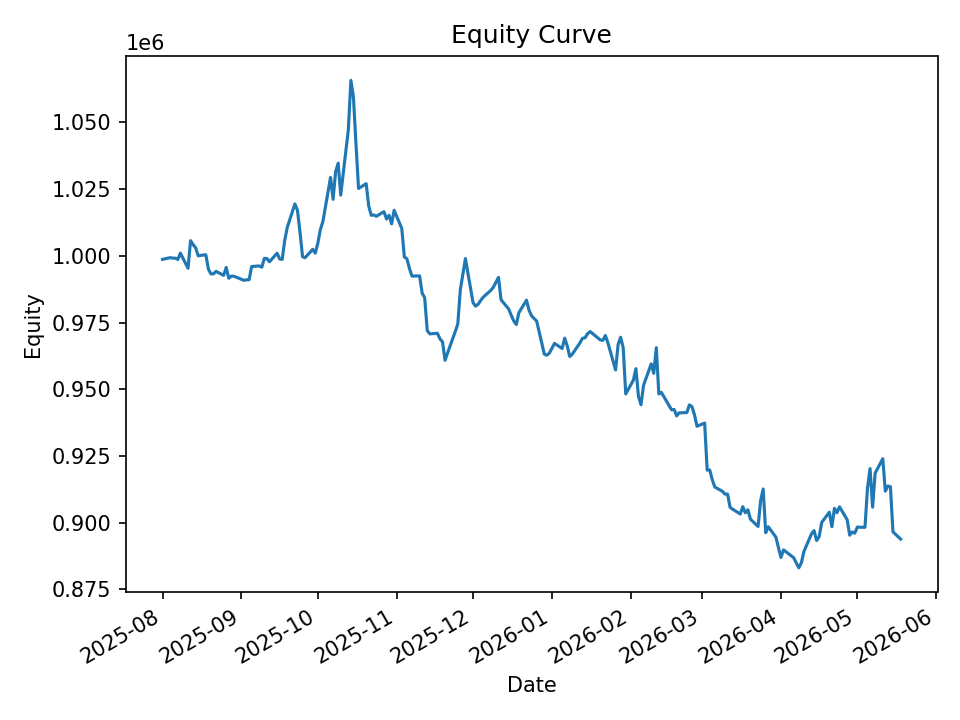

Values plotted in this chart, from the file beside it:
date, equity, cash_realized, open_positions, exposure, exposure_pct
2025-08-01, 998664, 998795, 1, 9987, 0.01
2025-08-04, 999314, 998352, 13, 128799, 0.1289
2025-08-05, 999116, 998352, 19, 188443, 0.1886
2025-08-06, 999119, 995704, 18, 178570, 0.1787
2025-08-07, 998643, 993732, 18, 178783, 0.179
2025-08-08, 1000995, 992202, 24, 238684, 0.2384
2025-08-11, 995333, 990323, 26, 258693, 0.2599
2025-08-12, 1005673, 989802, 29, 288856, 0.2872
2025-08-13, 1004215, 992586, 33, 329281, 0.3279
2025-08-14, 1002992, 989004, 27, 269662, 0.2689
2025-08-15, 1000013, 989963, 22, 219828, 0.2198
2025-08-18, 1000402, 990155, 19, 189735, 0.1897
2025-08-19, 995038, 989617, 8, 79894, 0.08029
2025-08-20, 993240, 992683, 5, 49644, 0.04998
2025-08-21, 993236, 992465, 8, 79356, 0.0799
2025-08-22, 994168, 992674, 12, 119219, 0.1199
2025-08-25, 992689, 991309, 20, 197951, 0.1994
2025-08-26, 995639, 990617, 28, 277345, 0.2786
2025-08-27, 991596, 989590, 30, 296088, 0.2986
2025-08-28, 992367, 987023, 32, 315956, 0.3184
2025-08-29, 992361, 985191, 24, 237373, 0.2392
2025-09-02, 990809, 981960, 11, 108978, 0.11
2025-09-03, 991012, 981960, 15, 148420, 0.1498
2025-09-04, 991025, 982608, 23, 227265, 0.2293
2025-09-05, 995975, 983835, 24, 237189, 0.2381
2025-09-08, 996216, 983832, 25, 246813, 0.2478
2025-09-09, 995741, 984255, 22, 217081, 0.218
2025-09-10, 999034, 984760, 21, 207409, 0.2076
2025-09-11, 998957, 983751, 24, 237468, 0.2377
2025-09-12, 997767, 984710, 23, 227781, 0.2283
2025-09-15, 1000970, 985367, 19, 188490, 0.1883
2025-09-16, 998839, 986768, 21, 208359, 0.2086
2025-09-17, 998642, 992577, 21, 208770, 0.2091
2025-09-18, 1005747, 992822, 28, 278773, 0.2772
2025-09-19, 1010653, 993249, 32, 319084, 0.3157
2025-09-22, 1019418, 992485, 36, 360579, 0.3537
2025-09-23, 1017060, 990953, 33, 330675, 0.3251
2025-09-24, 1008893, 993797, 22, 220994, 0.219
2025-09-25, 999656, 996753, 9, 90581, 0.09061
2025-09-26, 999288, 996047, 14, 139592, 0.1397
2025-09-29, 1002431, 995849, 25, 248992, 0.2484
2025-09-30, 1000987, 993264, 29, 288878, 0.2886
2025-10-01, 1004625, 992797, 35, 349223, 0.3476
2025-10-02, 1009820, 991597, 41, 410644, 0.4067
2025-10-03, 1012858, 988877, 45, 451048, 0.4453
2025-10-06, 1029350, 989731, 44, 442173, 0.4296
2025-10-07, 1021153, 985459, 28, 281945, 0.2761
2025-10-08, 1031539, 989042, 32, 324249, 0.3143
2025-10-09, 1034714, 991187, 30, 305963, 0.2957
2025-10-10, 1022731, 995560, 19, 193345, 0.189
2025-10-13, 1047275, 997330, 32, 329459, 0.3146
2025-10-14, 1065717, 992393, 26, 267470, 0.251
2025-10-15, 1059451, 996796, 32, 331718, 0.3131
2025-10-16, 1041882, 1012825, 31, 321505, 0.3086
2025-10-17, 1025219, 1024231, 5, 51504, 0.05024
2025-10-20, 1027028, 1024231, 15, 154179, 0.1501
2025-10-21, 1018669, 1018102, 8, 82113, 0.08061
2025-10-22, 1015173, 1015280, 2, 20415, 0.02011
2025-10-23, 1015315, 1015117, 5, 50728, 0.04996
2025-10-24, 1014805, 1015117, 31, 312628, 0.3081
... 140 more rows
